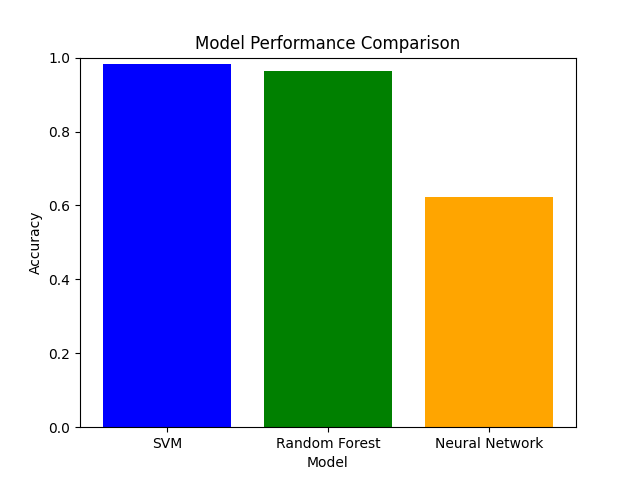

Data behind this chart, as committed beside it:
Model, Accuracy
SVM, 0.9825
Random Forest, 0.9649
Neural Network, 0.6228
